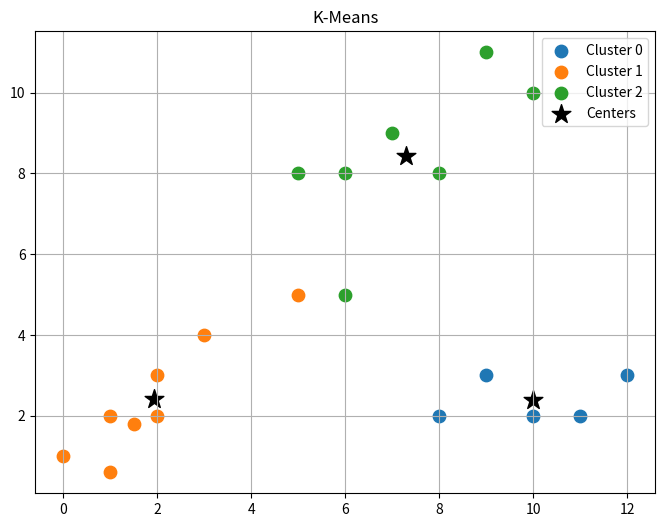
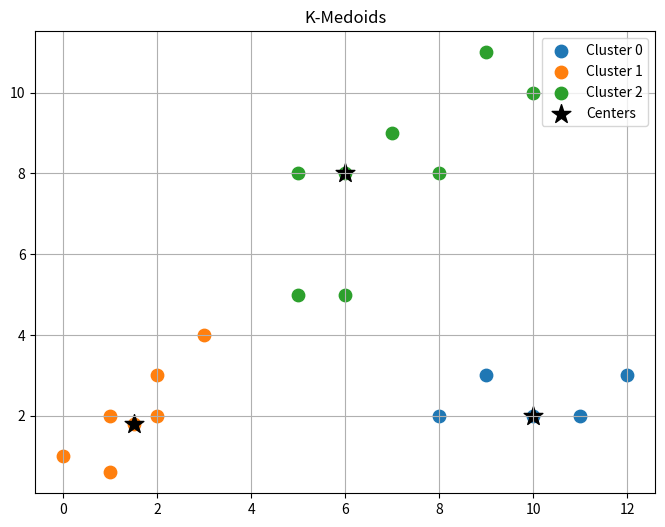
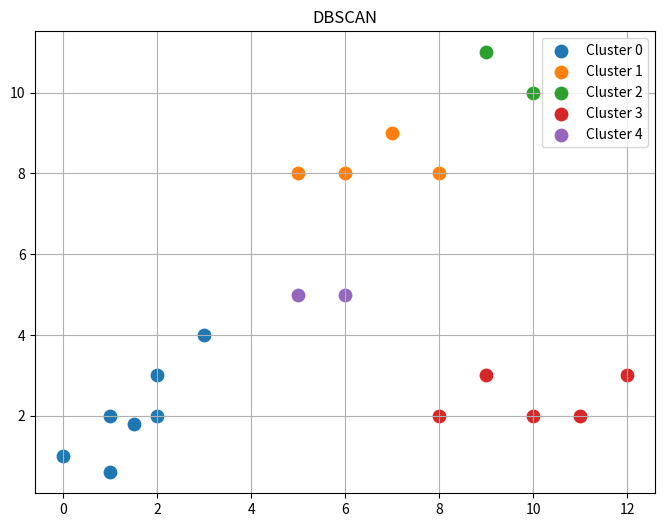
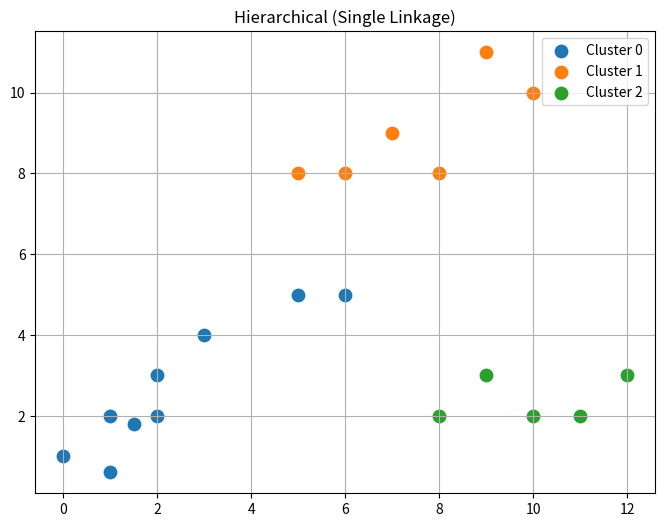
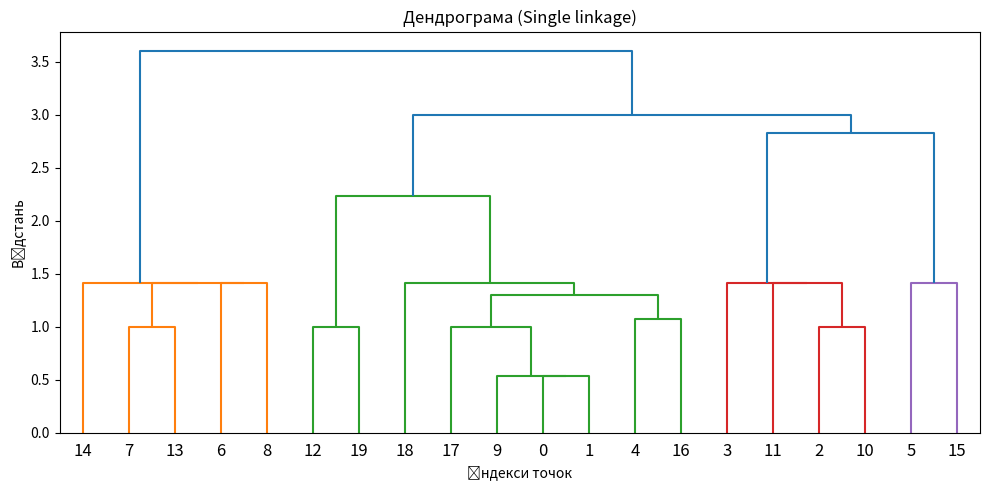
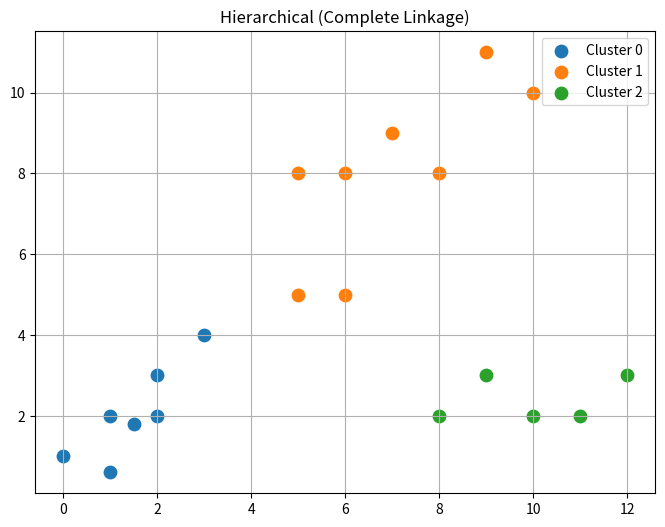
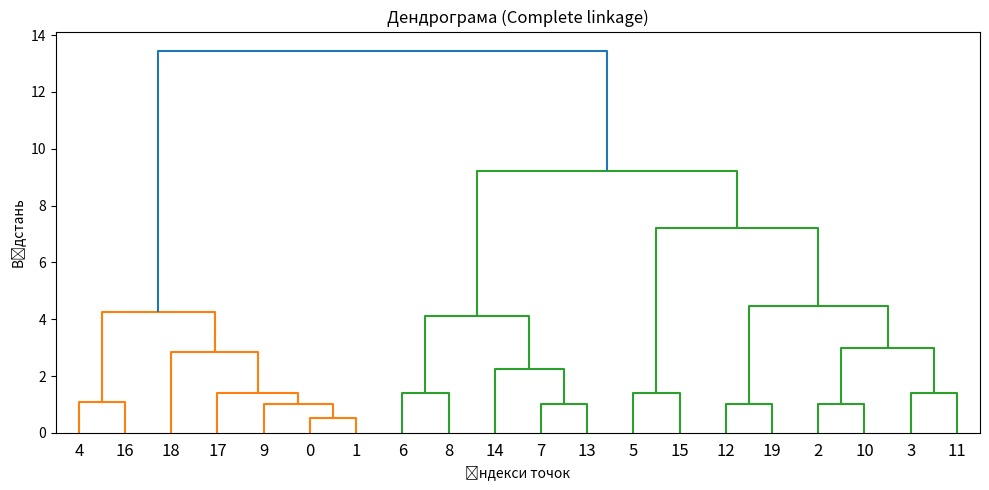
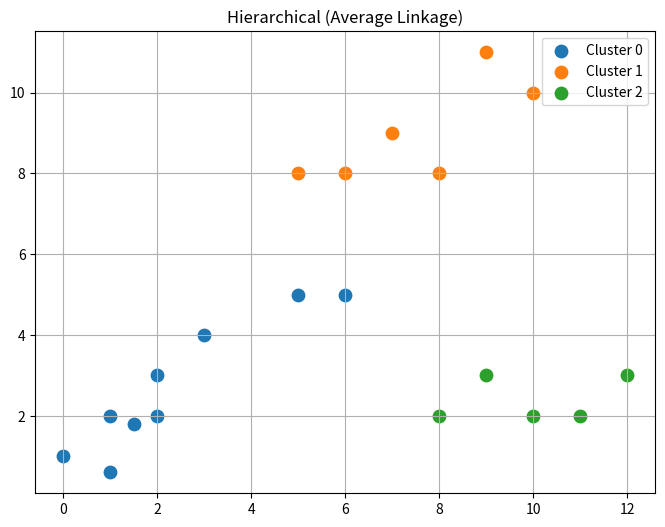
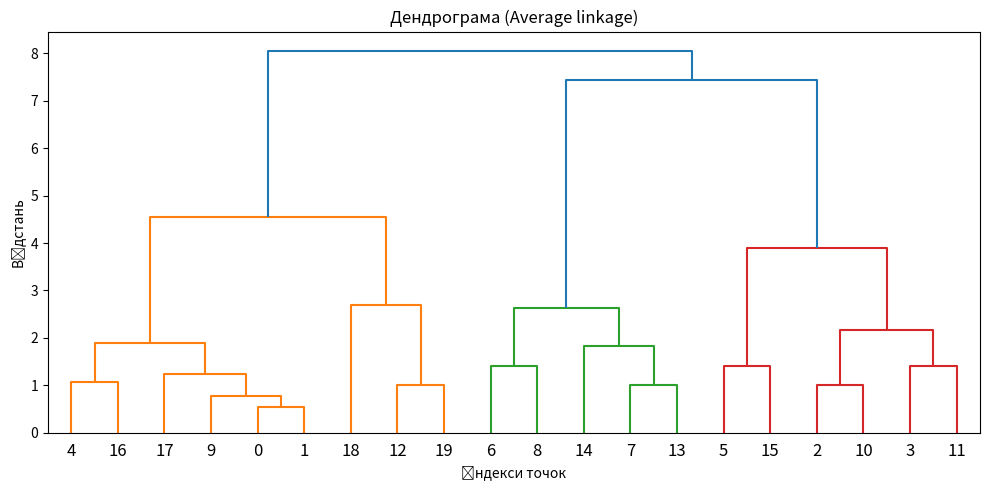

Write the Python code that produced these figures, in order.
import numpy as np
import matplotlib.pyplot as plt
from collections import deque, defaultdict
from scipy.cluster.hierarchy import dendrogram, linkage as scipy_linkage

# === Допоміжні функції ===
def euclidean(a, b):
    return np.linalg.norm(a - b)

def distance_matrix(data):
    n = len(data)
    mat = np.zeros((n, n))
    for i in range(n):
        for j in range(i + 1, n):
            dist = euclidean(data[i], data[j])
            mat[i, j] = mat[j, i] = dist
    return mat

# === Ієрархічна кластеризація ===
class Hierarchical:
    def __init__(self, data):
        self.data = data
        self.n = len(data)
        self.clusters = [[i] for i in range(self.n)]
        self.dists = distance_matrix(data)
        self.history = []

    def cluster(self, linkage='single'):
        self.clusters = [[i] for i in range(self.n)]
        self.history = []

        while len(self.clusters) > 1:
            i, j, dist = self._closest(linkage)
            self.history.append((min(self.clusters[i][0], self.clusters[j][0]),
                                 max(self.clusters[i][0], self.clusters[j][0]),
                                 dist, len(self.clusters[i]) + len(self.clusters[j])))
            merged = self.clusters.pop(j) + self.clusters.pop(i)
            self.clusters.append(merged)
        return self.history

    def _closest(self, linkage):
        best = float('inf')
        pair = (-1, -1)
        for i in range(len(self.clusters)):
            for j in range(i + 1, len(self.clusters)):
                c1, c2 = self.clusters[i], self.clusters[j]
                if linkage == 'single':
                    dist = min(self.dists[a][b] for a in c1 for b in c2)
                elif linkage == 'complete':
                    dist = max(self.dists[a][b] for a in c1 for b in c2)
                else:  # average
                    d = [self.dists[a][b] for a in c1 for b in c2]
                    dist = sum(d) / len(d)
                if dist < best:
                    best = dist
                    pair = (i, j)
        return (*pair, best)

    def get_clusters(self, num_clusters):
        parent = list(range(self.n))

        def find(x):
            while parent[x] != x:
                parent[x] = parent[parent[x]]
                x = parent[x]
            return x

        current = self.n
        for a, b, _, _ in self.history:
            ra, rb = find(a), find(b)
            if ra != rb:
                parent[rb] = ra
                current -= 1
                if current == num_clusters:
                    break

        clusters = defaultdict(list)
        for i in range(self.n):
            clusters[find(i)].append(i)
        return list(clusters.values())

# === K-Means ===
def k_means(data, k, max_iter=100, tol=1e-4):
    centers = data[np.random.choice(len(data), k, replace=False)]
    labels = np.zeros(len(data), dtype=int)
    for _ in range(max_iter):
        old = centers.copy()
        for i, x in enumerate(data):
            labels[i] = np.argmin([euclidean(x, c) for c in centers])
        for i in range(k):
            points = data[labels == i]
            if len(points) > 0:
                centers[i] = points.mean(axis=0)
        if np.linalg.norm(centers - old) < tol:
            break
    return centers, labels

# === K-Medoids ===
def k_medoids(data, k, max_iter=100):
    medoids_idx = np.random.choice(len(data), k, replace=False)
    medoids = data[medoids_idx]
    labels = np.zeros(len(data), dtype=int)
    for _ in range(max_iter):
        for i, x in enumerate(data):
            labels[i] = np.argmin([euclidean(x, m) for m in medoids])
        for i in range(k):
            cluster = data[labels == i]
            if len(cluster) > 0:
                costs = [sum(euclidean(p, other) for other in cluster) for p in cluster]
                medoids[i] = cluster[np.argmin(costs)]
    return medoids, labels

# === DBSCAN ===
def dbscan(data, eps=2.0, min_pts=2):
    n = len(data)
    labels = np.full(n, -1)
    visited = np.zeros(n, bool)
    core = np.zeros(n, bool)

    neighbors = [np.where(np.linalg.norm(data - p, axis=1) <= eps)[0] for p in data]
    for i in range(n):
        if len(neighbors[i]) >= min_pts:
            core[i] = True

    cid = 0
    for i in range(n):
        if visited[i] or not core[i]:
            continue
        queue = deque([i])
        labels[i] = cid
        visited[i] = True
        while queue:
            q = queue.popleft()
            for nb in neighbors[q]:
                if not visited[nb]:
                    visited[nb] = True
                    labels[nb] = cid
                    if core[nb]:
                        queue.append(nb)
        cid += 1
    return labels

# === Візуалізація ===
def plot_clusters(data, labels, centers=None, title="Кластеризація"):
    plt.figure(figsize=(8, 6))
    unique = np.unique(labels)
    for u in unique:
        pts = data[labels == u]
        plt.scatter(pts[:, 0], pts[:, 1], s=80, label=f"Cluster {u}")
    if centers is not None:
        plt.scatter(centers[:, 0], centers[:, 1], c='black', marker='*', s=200, label='Centers')
    plt.title(title)
    plt.legend()
    plt.grid(True)
    plt.show()

def plot_dendrogram(data, method='average'):
    Z = scipy_linkage(data, method=method)
    plt.figure(figsize=(10, 5))
    dendrogram(Z)
    plt.title(f"Дендрограма ({method.capitalize()} linkage)")
    plt.xlabel("Індекси точок")
    plt.ylabel("Відстань")
    plt.tight_layout()
    plt.show()

# === Дані та запуск ===
if __name__ == "__main__":
    data = np.array([
        [1, 2], [1.5, 1.8], [5, 8], [8, 8], [1, 0.6],
        [9, 11], [8, 2], [10, 2], [9, 3], [2, 2],
        [6, 8], [7, 9], [5, 5], [11, 2], [12, 3],
        [10, 10], [0, 1], [2, 3], [3, 4], [6, 5]
    ])
    k = 3
    eps = 2
    min_pts = 2

    print("K-Means:")
    centers, labels = k_means(data, k)
    plot_clusters(data, labels, centers, "K-Means")

    print("K-Medoids:")
    medoids, labels = k_medoids(data, k)
    plot_clusters(data, labels, medoids, "K-Medoids")

    print("DBSCAN:")
    labels = dbscan(data, eps, min_pts)
    plot_clusters(data, labels, title="DBSCAN")

    for method in ['single', 'complete', 'average']:
        print(f"Hierarchical ({method.capitalize()} Linkage):")
        hc = Hierarchical(data)
        hc.cluster(linkage=method)
        clusters = hc.get_clusters(num_clusters=3)

        labels = np.zeros(len(data), dtype=int)
        for idx, cluster in enumerate(clusters):
            for i in cluster:
                labels[i] = idx

        plot_clusters(data, labels, title=f"Hierarchical ({method.capitalize()} Linkage)")
        plot_dendrogram(data, method=method)